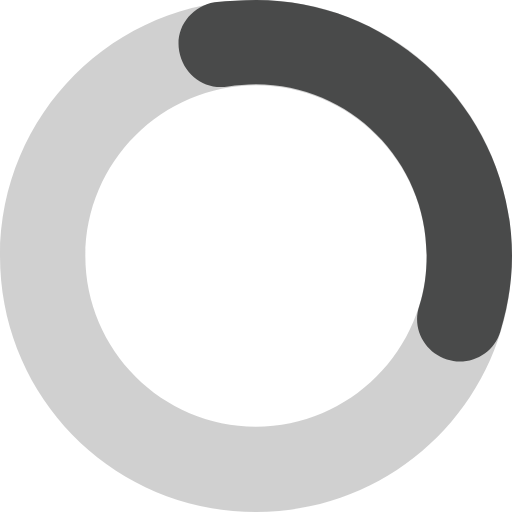
t = 0.00 s
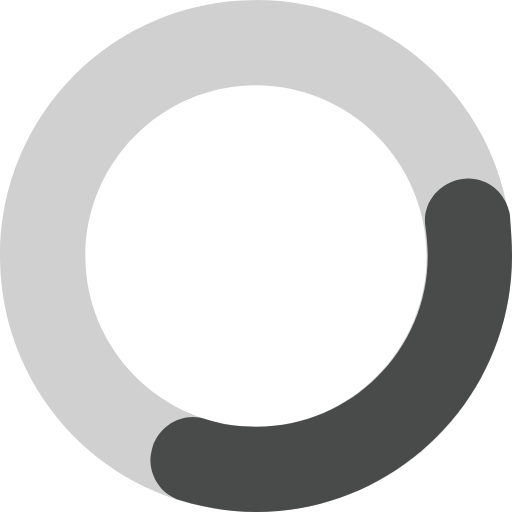
t = 0.25 s
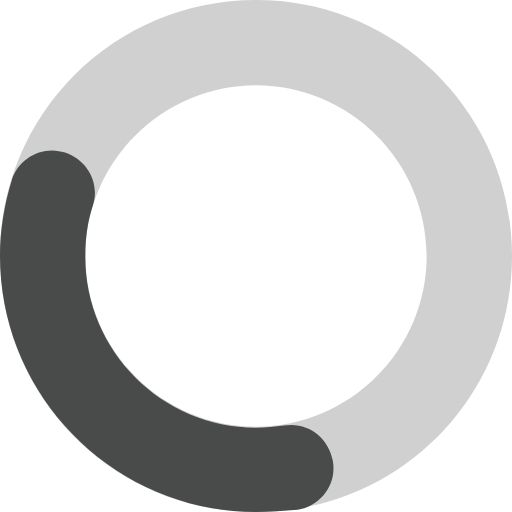
t = 0.50 s
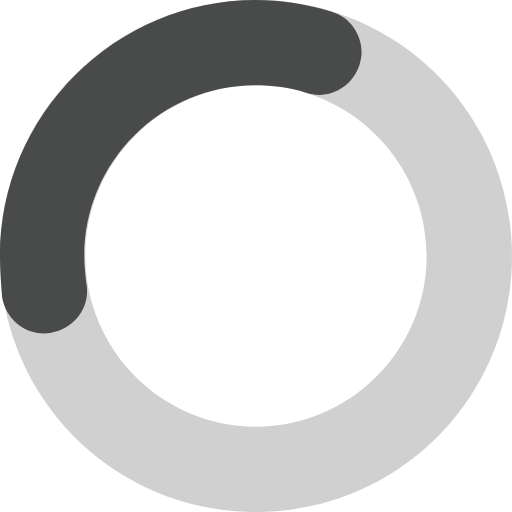
t = 0.75 s

The animated SVG that drew these frames (rendered in a browser with its animation timeline set to each time). Animation: 1 SMIL element (animateTransform=1); one cycle of 1.00 s, repeats indefinitely.

<svg version="1.0" xmlns="http://www.w3.org/2000/svg" width="48px" height="48px" viewBox="0 0 48 48"><g><g><path fill="#C0C0C0" opacity="0.75" d="M24,0C10.7,0,0,10.7,0,24s10.7,24,24,24s24-10.7,24-24S37.3,0,24,0z M24,40c-8.8,0-16-7.2-16-16 S15.2,8,24,8s16,7.2,16,16S32.8,40,24,40z"/></g><path id="p" fill="#494A4A" d="M43.1,33.9c-0.4,0-0.8-0.1-1.2-0.2c-2.1-0.7-3.3-2.9-2.6-5c0.5-1.5,0.7-3.1,0.7-4.8 c0-8.8-7.2-16-16-16c-0.9,0-1.8,0.1-2.6,0.2c-2.2,0.4-4.2-1.1-4.6-3.3c-0.4-2.2,1.1-4.2,3.3-4.6C21.4,0.1,22.7,0,24,0 c13.2,0,24,10.8,24,24c0,2.4-0.4,4.8-1.1,7.1C46.4,32.8,44.8,33.9,43.1,33.9z"><animateTransform attributeName="transform" type="rotate" repeatCount="indefinite" dur="1s" keyTimes="0;1" values="0 24 24;360 24 24"/></path></g></svg>